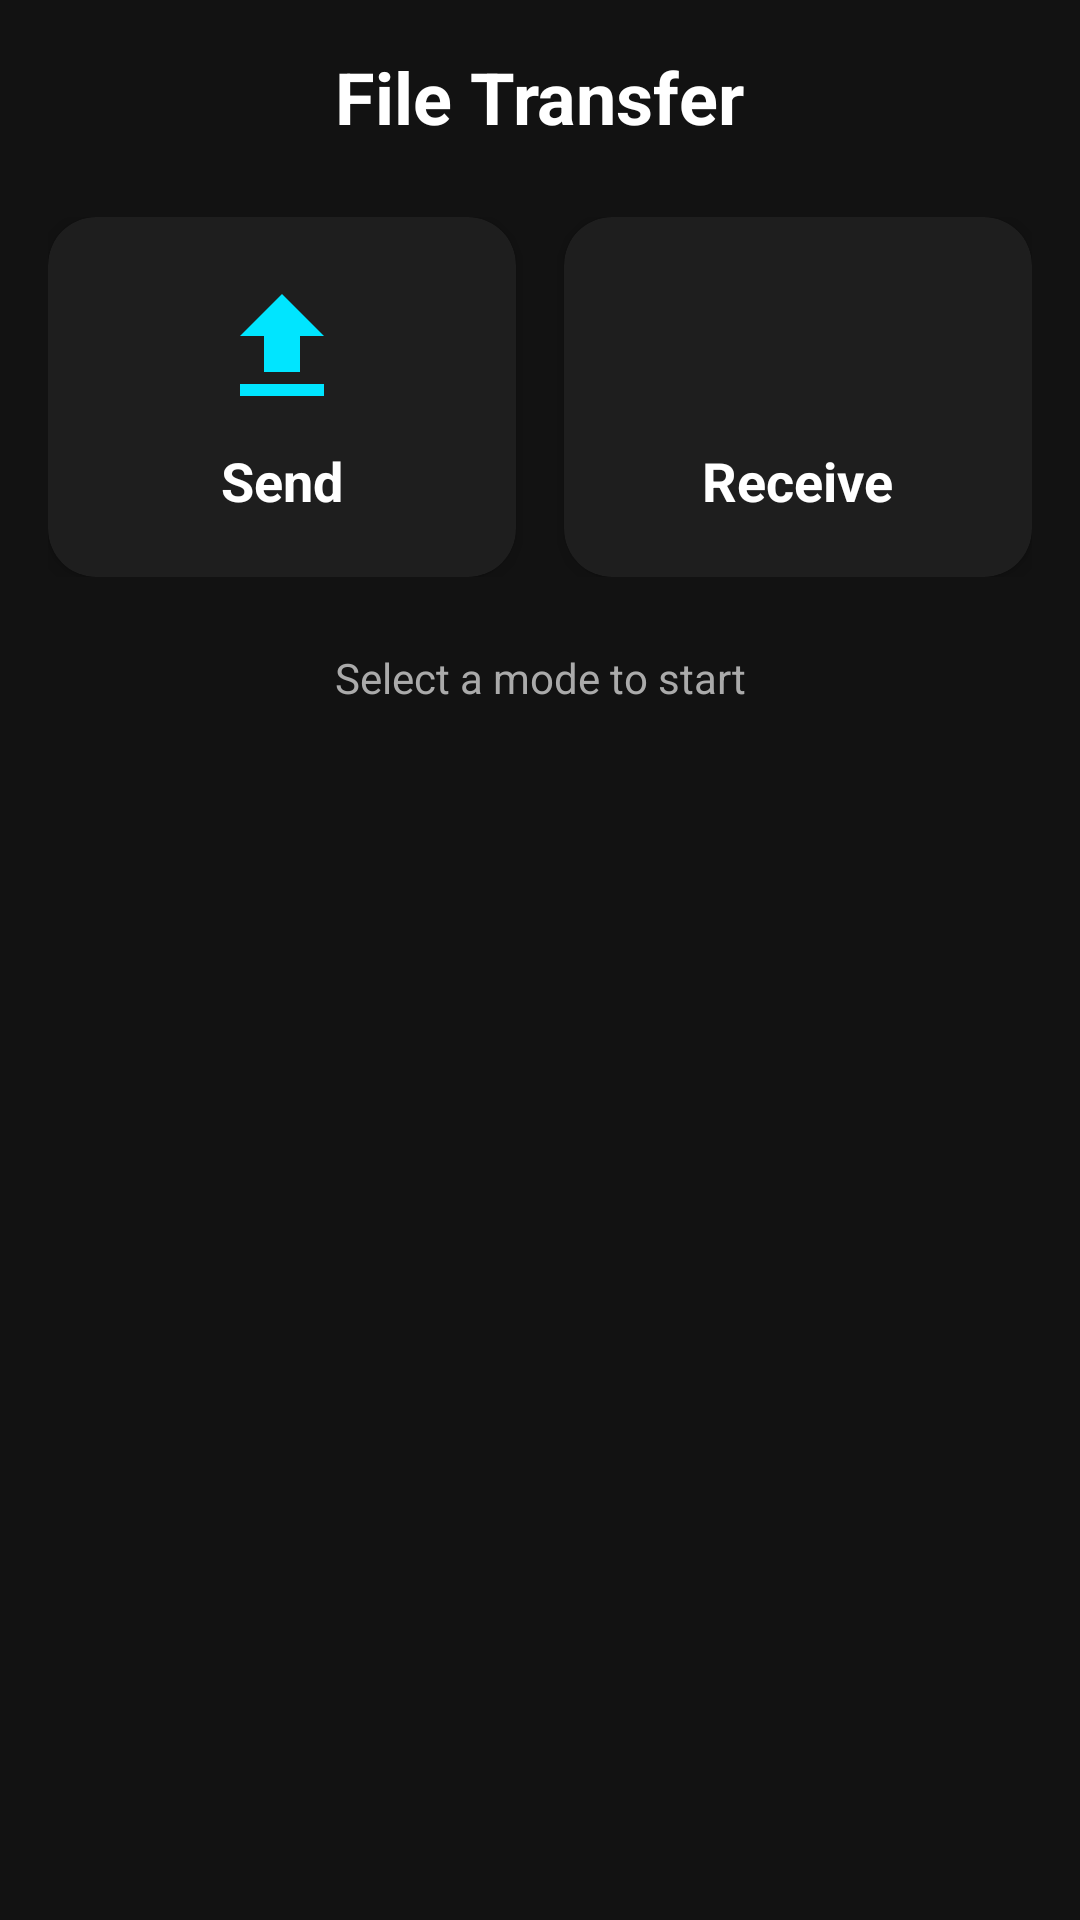

Android layout source for this screen:
<!-- AndroidManifest.xml: application theme Theme.WifiTalkie -->
<!-- res/layout/activity_file_transfer.xml -->
<?xml version="1.0" encoding="utf-8"?>
<LinearLayout xmlns:android="http://schemas.android.com/apk/res/android"
    xmlns:app="http://schemas.android.com/apk/res-auto"
    xmlns:tools="http://schemas.android.com/tools"
    android:layout_width="match_parent"
    android:layout_height="match_parent"
    android:orientation="vertical"
    android:background="#121212"
    android:padding="16dp"
    tools:context=".FileTransferActivity">

    <TextView
        android:layout_width="wrap_content"
        android:layout_height="wrap_content"
        android:text="File Transfer"
        android:textColor="#FFFFFF"
        android:textSize="24sp"
        android:textStyle="bold"
        android:layout_marginBottom="24dp"
        android:layout_gravity="center_horizontal"/>

    
    <LinearLayout
        android:layout_width="match_parent"
        android:layout_height="wrap_content"
        android:orientation="horizontal"
        android:weightSum="2"
        android:layout_marginBottom="24dp">

        <androidx.cardview.widget.CardView
            android:id="@+id/cardSend"
            android:layout_width="0dp"
            android:layout_height="120dp"
            android:layout_weight="1"
            android:layout_marginEnd="8dp"
            app:cardBackgroundColor="#1E1E1E"
            app:cardCornerRadius="16dp"
            app:cardElevation="4dp"
            android:clickable="true"
            android:foreground="?android:attr/selectableItemBackground">

            <LinearLayout
                android:layout_width="match_parent"
                android:layout_height="match_parent"
                android:orientation="vertical"
                android:gravity="center">

                <ImageView
                    android:layout_width="48dp"
                    android:layout_height="48dp"
                    android:src="@drawable/ic_stat_sys_upload"
                    app:tint="#00E5FF"
                    android:layout_marginBottom="8dp"/>

                <TextView
                    android:layout_width="wrap_content"
                    android:layout_height="wrap_content"
                    android:text="Send"
                    android:textColor="#FFFFFF"
                    android:textSize="18sp"
                    android:textStyle="bold"/>
            </LinearLayout>
        </androidx.cardview.widget.CardView>

        <androidx.cardview.widget.CardView
            android:id="@+id/cardReceive"
            android:layout_width="0dp"
            android:layout_height="120dp"
            android:layout_weight="1"
            android:layout_marginStart="8dp"
            app:cardBackgroundColor="#1E1E1E"
            app:cardCornerRadius="16dp"
            app:cardElevation="4dp"
            android:clickable="true"
            android:foreground="?android:attr/selectableItemBackground">

            <LinearLayout
                android:layout_width="match_parent"
                android:layout_height="match_parent"
                android:orientation="vertical"
                android:gravity="center">

                <ImageView
                    android:layout_width="48dp"
                    android:layout_height="48dp"
                    android:src="@drawable/ic_stat_sys_download"
                    app:tint="#00E5FF"
                    android:layout_marginBottom="8dp"/>

                <TextView
                    android:layout_width="wrap_content"
                    android:layout_height="wrap_content"
                    android:text="Receive"
                    android:textColor="#FFFFFF"
                    android:textSize="18sp"
                    android:textStyle="bold"/>
            </LinearLayout>
        </androidx.cardview.widget.CardView>
    </LinearLayout>

    
    <TextView
        android:id="@+id/tvStatus"
        android:layout_width="match_parent"
        android:layout_height="wrap_content"
        android:text="Select a mode to start"
        android:textColor="#AAAAAA"
        android:textSize="14sp"
        android:gravity="center"
        android:layout_marginBottom="16dp"/>

    
    <TextView
        android:id="@+id/tvAvailableDevices"
        android:layout_width="wrap_content"
        android:layout_height="wrap_content"
        android:text="AVAILABLE DEVICES"
        android:textColor="#00E5FF"
        android:textSize="12sp"
        android:textStyle="bold"
        android:letterSpacing="0.1"
        android:layout_marginBottom="8dp"
        android:visibility="gone"/>

    <androidx.recyclerview.widget.RecyclerView
        android:id="@+id/rvDevices"
        android:layout_width="match_parent"
        android:layout_height="0dp"
        android:layout_weight="1"
        android:visibility="gone"/>

    
    <ProgressBar
        android:id="@+id/progressBar"
        android:layout_width="wrap_content"
        android:layout_height="wrap_content"
        android:layout_gravity="center"
        android:indeterminateTint="#00E5FF"
        android:visibility="gone"/>

</LinearLayout>
<!-- resources referenced by this layout -->
<resources>
  <!-- drawable ic_stat_sys_upload (drawable) -->
  <vector xmlns:android="http://schemas.android.com/apk/res/android"
      android:width="24dp"
      android:height="24dp"
      android:viewportWidth="24"
      android:viewportHeight="24">
      <path
          android:fillColor="#FFFFFFFF"
          android:pathData="M9,16h6v-6h4l-7,-7 -7,7h4v6zM5,18v2h14v-2L5,18z"/>
  </vector>
  <style name="Theme.WifiTalkie" parent="Theme.MaterialComponents.DayNight.DarkActionBar">
          
          <item name="colorPrimary">@color/primary</item>
          <item name="colorPrimaryVariant">@color/primary_dark</item>
          <item name="colorOnPrimary">@color/white</item>
          
          <item name="colorSecondary">@color/accent</item>
          <item name="colorSecondaryVariant">@color/accent</item>
          <item name="colorOnSecondary">@color/black</item>
          
          <item name="android:statusBarColor" tools:targetApi="l">?attr/colorPrimaryVariant</item>
          
      </style>
  <color name="primary">#263238</color>
  <color name="primary_dark">#000a12</color>
  <color name="white">#FFFFFFFF</color>
  <color name="accent">#00bcd4</color>
  <color name="black">#FF000000</color>
</resources>
